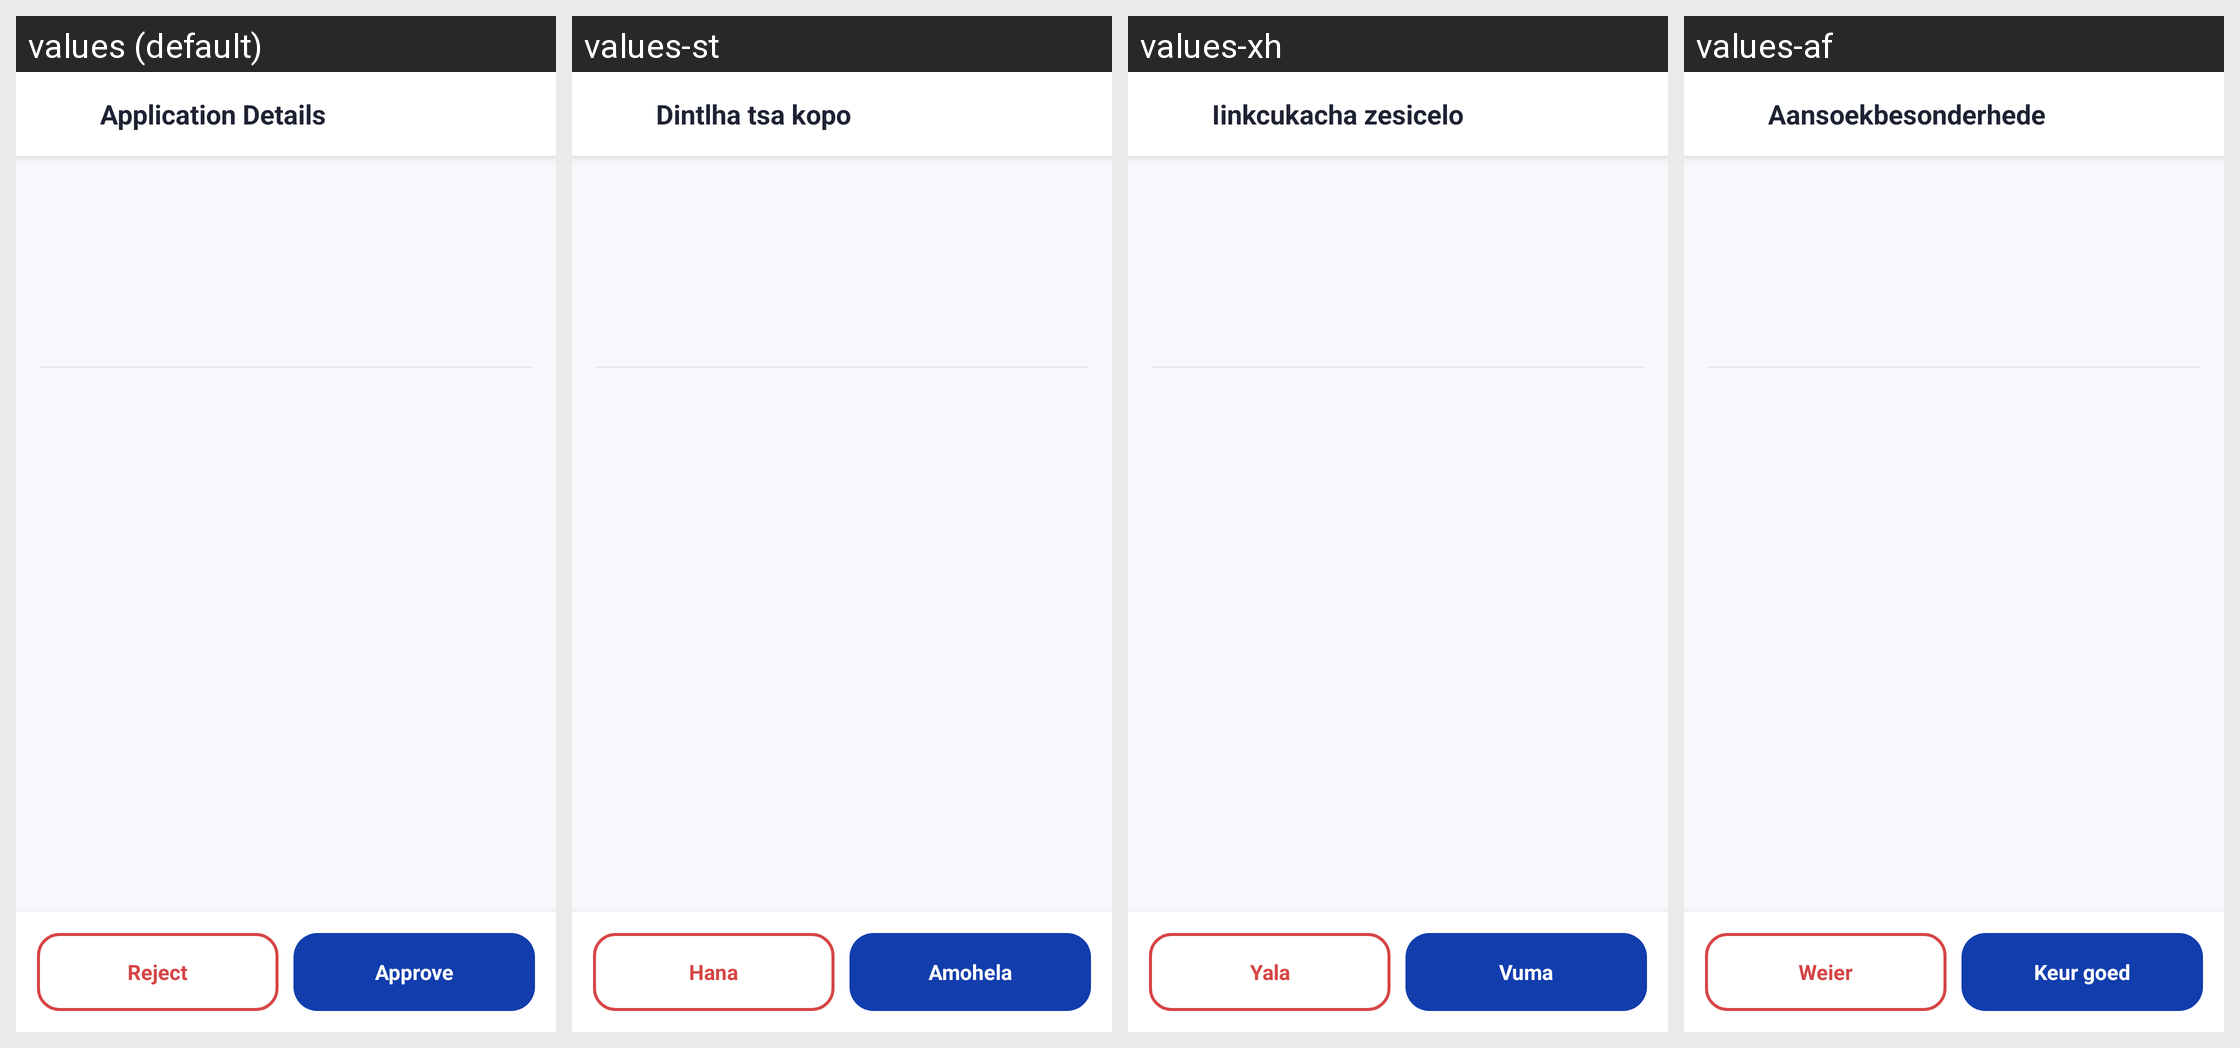

The Android screen above is rendered under several locales of the same app. Produce the string resources it draws, with the default and per-locale values.
Android screen res/layout/activity_application_detail.xml rendered under 4 locales, left to right: values (default), values-st, values-xh, values-af. Device: Nexus 5 (rendered at 1080×1920; each locale shown at half size, 540×960, under a caption strip naming it); theme Theme.BenSuetStay.
Other locales in the repository, not shown: values-nr, values-ss, values-tn, values-ts, values-ve, values-zu.
Strings drawn on this screen, with the default value and each locale's value (text and hints the layout hard-codes, and strings that could not be matched under every locale, appear in the picture but are not listed):

application_details
  values: Application Details
  values-st: Dintlha tsa kopo
  values-xh: Iinkcukacha zesicelo
  values-af: Aansoekbesonderhede

reject
  values: Reject
  values-st: Hana
  values-xh: Yala
  values-af: Weier

approve
  values: Approve
  values-st: Amohela
  values-xh: Vuma
  values-af: Keur goed
